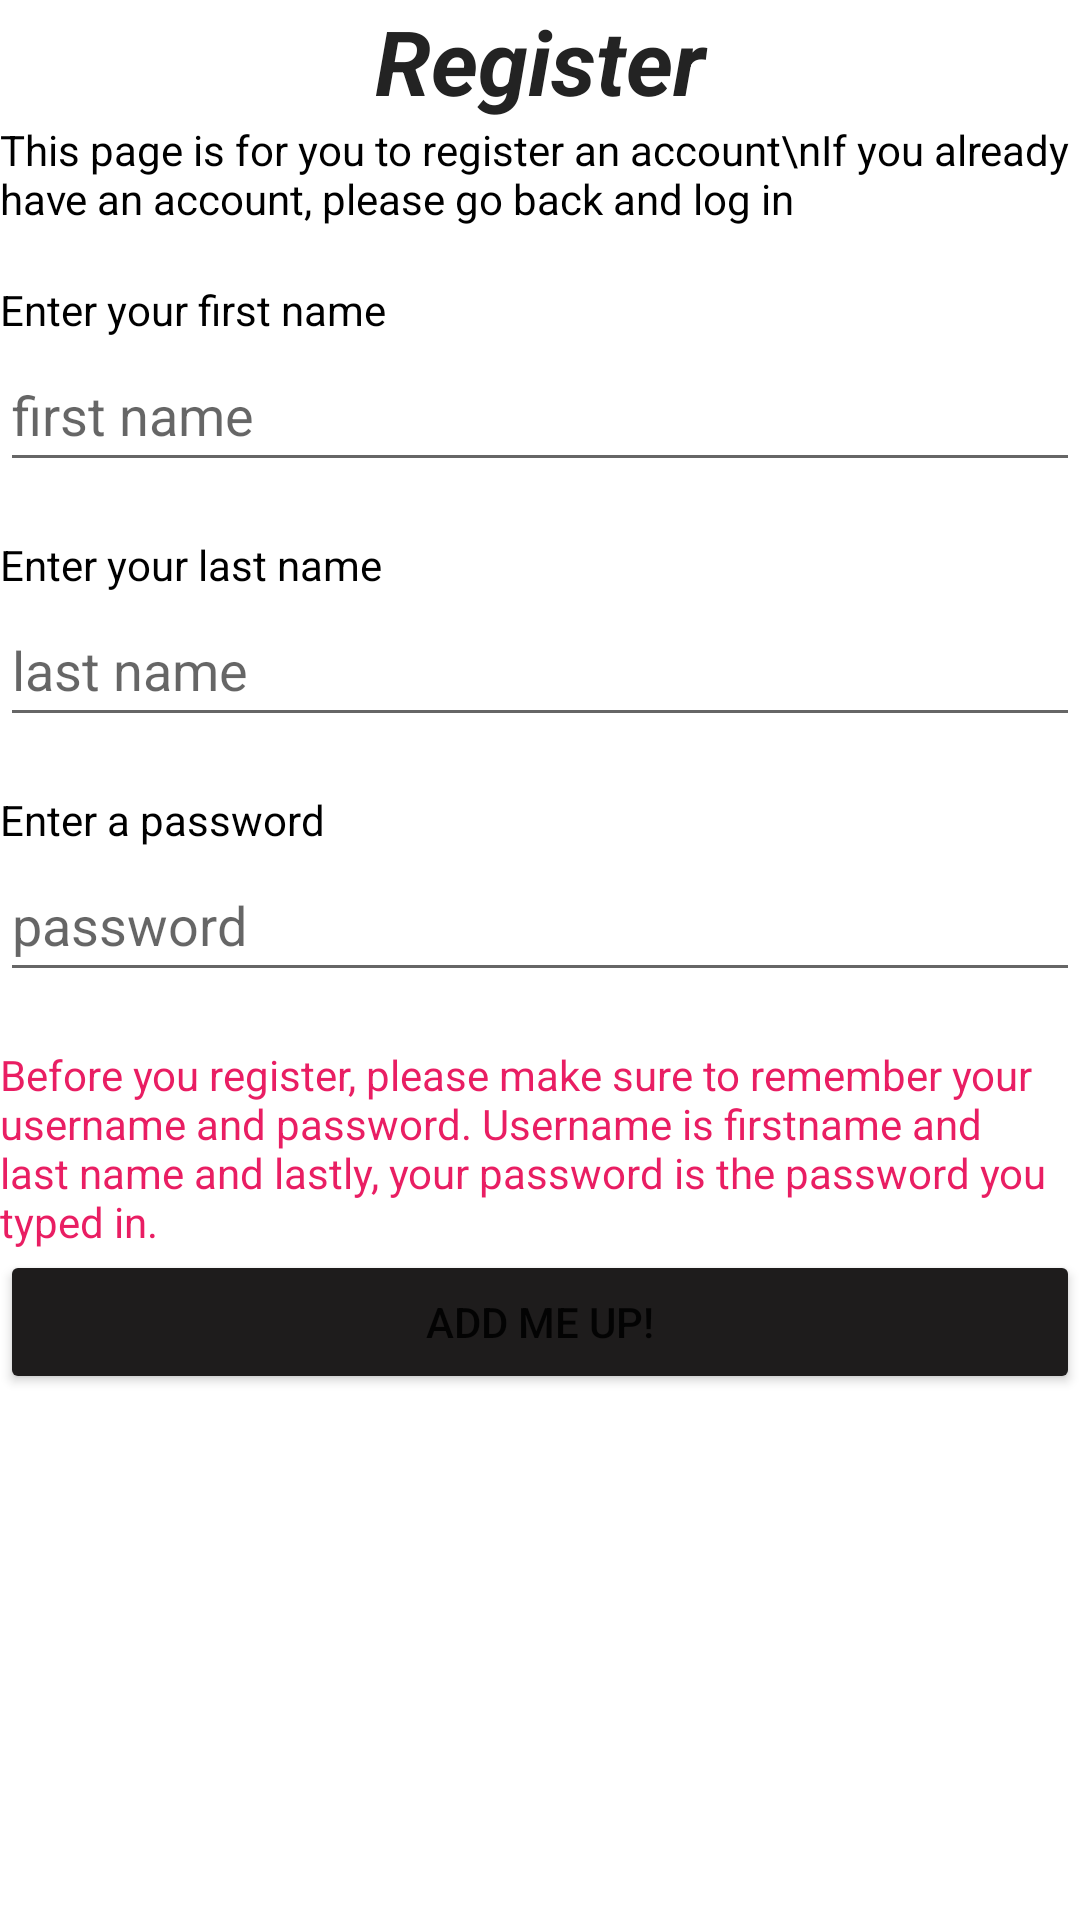

Android layout source for this screen:
<!-- AndroidManifest.xml: application theme Theme.IndividualOne -->
<!-- res/layout/activity_register_screen.xml -->
<?xml version="1.0" encoding="utf-8"?>
<androidx.constraintlayout.widget.ConstraintLayout xmlns:android="http://schemas.android.com/apk/res/android"
    xmlns:app="http://schemas.android.com/apk/res-auto"
    xmlns:tools="http://schemas.android.com/tools"
    android:layout_width="match_parent"
    android:layout_height="match_parent"
    tools:context=".RegisterScreen">

    <LinearLayout
        android:layout_width="match_parent"
        android:layout_height="match_parent"
        android:orientation="vertical"
        app:layout_constraintBottom_toBottomOf="parent"
        app:layout_constraintEnd_toEndOf="parent"
        app:layout_constraintStart_toStartOf="parent"
        app:layout_constraintTop_toTopOf="parent">

        <TextView
            android:id="@+id/txtRegister"
            android:layout_width="match_parent"
            android:layout_height="wrap_content"
            android:text="Register"
            android:textAlignment="center"
            android:textColor="#232323"
            android:textSize="30dp"
            android:textStyle="bold|italic" />

        <ScrollView
            android:layout_width="match_parent"
            android:layout_height="match_parent">

            <LinearLayout
                android:layout_width="match_parent"
                android:layout_height="wrap_content"
                android:orientation="vertical" >

                <TextView
                    android:id="@+id/textView6"
                    android:layout_width="match_parent"
                    android:layout_height="wrap_content"
                    android:text="This page is for you to register an account\nIf you already have an account, please go back and log in"
                    android:textColor="#000000" />

                <Space
                    android:layout_width="match_parent"
                    android:layout_height="18dp" />

                <TextView
                    android:id="@+id/textView7"
                    android:layout_width="match_parent"
                    android:layout_height="wrap_content"
                    android:text="Enter your first name"
                    android:textColor="#000000" />

                <EditText
                    android:id="@+id/inp_new_first"
                    android:layout_width="match_parent"
                    android:layout_height="wrap_content"
                    android:ems="10"
                    android:hint="first name"
                    android:inputType="textPersonName"
                    android:minHeight="48dp" />

                <Space
                    android:layout_width="match_parent"
                    android:layout_height="18dp" />

                <TextView
                    android:id="@+id/textView9"
                    android:layout_width="match_parent"
                    android:layout_height="wrap_content"
                    android:text="Enter your last name"
                    android:textColor="#000000" />

                <EditText
                    android:id="@+id/inp_new_last"
                    android:layout_width="match_parent"
                    android:layout_height="wrap_content"
                    android:ems="10"
                    android:hint="last name"
                    android:inputType="textPersonName"
                    android:minHeight="48dp" />

                <Space
                    android:layout_width="match_parent"
                    android:layout_height="18dp" />

                <TextView
                    android:id="@+id/textView10"
                    android:layout_width="match_parent"
                    android:layout_height="wrap_content"
                    android:text="Enter a password"
                    android:textColor="#000000" />

                <EditText
                    android:id="@+id/inp_new_pass"
                    android:layout_width="match_parent"
                    android:layout_height="wrap_content"
                    android:ems="10"
                    android:hint="password"
                    android:inputType="textPassword"
                    android:minHeight="48dp" />

                <Space
                    android:layout_width="match_parent"
                    android:layout_height="18dp" />

                <TextView
                    android:id="@+id/textView12"
                    android:layout_width="match_parent"
                    android:layout_height="wrap_content"
                    android:text="Before you register, please make sure to remember your username and password. Username is firstname and last name and lastly, your password is the password you typed in."
                    android:textColor="#E91E63" />

                <Button
                    android:id="@+id/btn_add_me_up"
                    android:layout_width="match_parent"
                    android:layout_height="wrap_content"
                    android:backgroundTint="#1E1C1C"
                    android:onClick="onRegisterButtonTap"
                    android:text="ADD ME UP!" />

            </LinearLayout>
        </ScrollView>

    </LinearLayout>
</androidx.constraintlayout.widget.ConstraintLayout>
<!-- resources referenced by this layout -->
<resources>
  <style name="Theme.IndividualOne" parent="Theme.MaterialComponents.DayNight.NoActionBar">
          
          <item name="colorPrimary">@color/purple_500</item>
          <item name="colorPrimaryVariant">@color/purple_700</item>
          <item name="colorOnPrimary">@color/white</item>
          
          <item name="colorSecondary">@color/teal_200</item>
          <item name="colorSecondaryVariant">@color/teal_700</item>
          <item name="colorOnSecondary">@color/black</item>
          
          <item name="android:statusBarColor" tools:targetApi="l">?attr/colorPrimaryVariant</item>
          
      </style>
  <!-- not gathered from this repository: default colours our renderer supplied (Android Studio template values) -->
  <color name="purple_500">#FF6200EE</color>
  <color name="purple_700">#FF3700B3</color>
  <color name="teal_200">#FF03DAC5</color>
  <color name="teal_700">#FF018786</color>
  <color name="black">#FF000000</color>
  <color name="white">#FFFFFFFF</color>
</resources>
